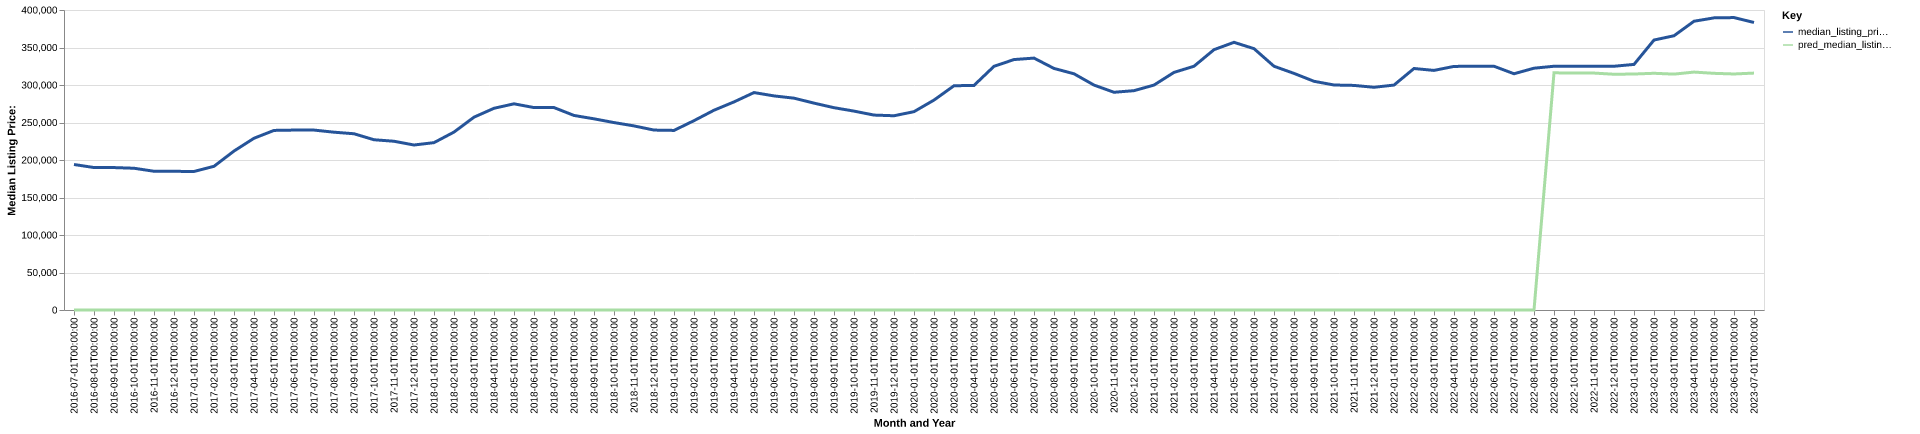

Values plotted in this chart, from the file beside it:
date, time_idx, median_listing_price, thirty_year_interest_rate_five, month, county_name, active_listing_count, median_days_on_market, pred_median_listing_price, month_year
2016-07-01, 0, 194000, 3.72, 7, Cincinnati, OH-KY-IN, 8551, 53.0, 0, Jul-2016
2016-08-01, 1, 189950, 3.73, 8, Cincinnati, OH-KY-IN, 8526, 57.0, 0, Aug-2016
2016-09-01, 2, 189900, 3.66, 9, Cincinnati, OH-KY-IN, 8233, 59.0, 0, Sep-2016
2016-10-01, 3, 189000, 3.64, 10, Cincinnati, OH-KY-IN, 8015, 61.0, 0, Oct-2016
2016-11-01, 4, 185000, 3.66, 11, Cincinnati, OH-KY-IN, 7669, 65.0, 0, Nov-2016
2016-12-01, 5, 184900, 3.48, 12, Cincinnati, OH-KY-IN, 6923, 73.0, 0, Dec-2016
2017-01-01, 6, 184700, 3.45, 1, Cincinnati, OH-KY-IN, 6353, 77.0, 0, Jan-2017
2017-02-01, 7, 191595, 3.5, 2, Cincinnati, OH-KY-IN, 6142, 66.0, 0, Feb-2017
2017-03-01, 8, 211953, 3.52, 3, Cincinnati, OH-KY-IN, 6034, 52.0, 0, Mar-2017
2017-04-01, 9, 228995, 4.03, 4, Cincinnati, OH-KY-IN, 6018, 50.0, 0, Apr-2017
2017-05-01, 10, 239450, 4.32, 5, Cincinnati, OH-KY-IN, 6172, 46.0, 0, May-2017
2017-06-01, 11, 239900, 4.2, 6, Cincinnati, OH-KY-IN, 6538, 44.0, 0, Jun-2017
2017-07-01, 12, 239900, 4.19, 7, Cincinnati, OH-KY-IN, 6887, 46.0, 0, Jul-2017
2017-08-01, 13, 237078, 4.3, 8, Cincinnati, OH-KY-IN, 6939, 50.0, 0, Aug-2017
2017-09-01, 14, 234998, 4.1, 9, Cincinnati, OH-KY-IN, 6951, 52.0, 0, Sep-2017
2017-10-01, 15, 227000, 4.05, 10, Cincinnati, OH-KY-IN, 6907, 54.0, 0, Oct-2017
2017-11-01, 16, 225000, 3.94, 11, Cincinnati, OH-KY-IN, 6600, 59.0, 0, Nov-2017
2017-12-01, 17, 219990, 4.03, 12, Cincinnati, OH-KY-IN, 5895, 68.0, 0, Dec-2017
2018-01-01, 18, 223148, 3.93, 1, Cincinnati, OH-KY-IN, 5227, 78.0, 0, Jan-2018
2018-02-01, 19, 237230, 3.83, 2, Cincinnati, OH-KY-IN, 5019, 68.0, 0, Feb-2018
2018-03-01, 20, 257100, 3.94, 3, Cincinnati, OH-KY-IN, 4838, 49.0, 0, Mar-2018
2018-04-01, 21, 268950, 3.95, 4, Cincinnati, OH-KY-IN, 5011, 44.0, 0, Apr-2018
2018-05-01, 22, 274900, 3.99, 5, Cincinnati, OH-KY-IN, 5304, 39.0, 0, May-2018
2018-06-01, 23, 269900, 4.15, 6, Cincinnati, OH-KY-IN, 5806, 40.0, 0, Jun-2018
2018-07-01, 24, 269900, 4.4, 7, Cincinnati, OH-KY-IN, 6182, 43.0, 0, Jul-2018
2018-08-01, 25, 259400, 4.46, 8, Cincinnati, OH-KY-IN, 6453, 45.0, 0, Aug-2018
2018-09-01, 26, 254900, 4.58, 9, Cincinnati, OH-KY-IN, 6634, 49.0, 0, Sep-2018
2018-10-01, 27, 249900, 4.66, 10, Cincinnati, OH-KY-IN, 6712, 52.0, 0, Oct-2018
2018-11-01, 28, 245450, 4.62, 11, Cincinnati, OH-KY-IN, 6599, 54.0, 0, Nov-2018
2018-12-01, 29, 239900, 4.54, 12, Cincinnati, OH-KY-IN, 5923, 64.0, 0, Dec-2018
2019-01-01, 30, 239450, 4.6, 1, Cincinnati, OH-KY-IN, 5387, 72.0, 0, Jan-2019
2019-02-01, 31, 252450, 4.72, 2, Cincinnati, OH-KY-IN, 4953, 67.0, 0, Feb-2019
2019-03-01, 32, 266371, 4.9, 3, Cincinnati, OH-KY-IN, 4925, 51.0, 0, Mar-2019
2019-04-01, 33, 277450, 4.94, 4, Cincinnati, OH-KY-IN, 4962, 43.0, 0, Apr-2019
2019-05-01, 34, 289900, 4.75, 5, Cincinnati, OH-KY-IN, 5146, 40.0, 0, May-2019
2019-06-01, 35, 285450, 4.51, 6, Cincinnati, OH-KY-IN, 5257, 42.0, 0, Jun-2019
2019-07-01, 36, 282450, 4.41, 7, Cincinnati, OH-KY-IN, 5399, 46.0, 0, Jul-2019
2019-08-01, 37, 275836, 4.41, 8, Cincinnati, OH-KY-IN, 5480, 47.0, 0, Aug-2019
2019-09-01, 38, 269741, 4.2, 9, Cincinnati, OH-KY-IN, 5496, 49.0, 0, Sep-2019
2019-10-01, 39, 265208, 4.14, 10, Cincinnati, OH-KY-IN, 5493, 50.0, 0, Oct-2019
2019-11-01, 40, 259900, 3.84, 11, Cincinnati, OH-KY-IN, 5174, 52.0, 0, Nov-2019
2019-12-01, 41, 259000, 3.81, 12, Cincinnati, OH-KY-IN, 4606, 64.0, 0, Dec-2019
2020-01-01, 42, 264450, 3.75, 1, Cincinnati, OH-KY-IN, 4110, 71.0, 0, Jan-2020
2020-02-01, 43, 279900, 3.73, 2, Cincinnati, OH-KY-IN, 3602, 60.0, 0, Feb-2020
2020-03-01, 44, 299000, 3.78, 3, Cincinnati, OH-KY-IN, 3510, 44.0, 0, Mar-2020
2020-04-01, 45, 299450, 3.75, 4, Cincinnati, OH-KY-IN, 3568, 45.0, 0, Apr-2020
2020-05-01, 46, 324900, 3.74, 5, Cincinnati, OH-KY-IN, 3433, 47.0, 0, May-2020
2020-06-01, 47, 333925, 3.72, 6, Cincinnati, OH-KY-IN, 3167, 45.0, 0, Jun-2020
2020-07-01, 48, 335862, 3.49, 7, Cincinnati, OH-KY-IN, 2929, 43.0, 0, Jul-2020
2020-08-01, 49, 322092, 3.65, 8, Cincinnati, OH-KY-IN, 2958, 38.0, 0, Aug-2020
2020-09-01, 50, 314950, 3.33, 9, Cincinnati, OH-KY-IN, 3006, 37.0, 0, Sep-2020
2020-10-01, 51, 299900, 3.28, 10, Cincinnati, OH-KY-IN, 3060, 37.0, 0, Oct-2020
2020-11-01, 52, 290300, 3.21, 11, Cincinnati, OH-KY-IN, 2960, 40.0, 0, Nov-2020
2020-12-01, 53, 292450, 3.07, 12, Cincinnati, OH-KY-IN, 2571, 52.0, 0, Dec-2020
2021-01-01, 54, 299900, 2.99, 1, Cincinnati, OH-KY-IN, 2181, 54.0, 0, Jan-2021
2021-02-01, 55, 316799, 2.93, 2, Cincinnati, OH-KY-IN, 1785, 49.0, 0, Feb-2021
2021-03-01, 56, 325000, 2.88, 3, Cincinnati, OH-KY-IN, 1715, 33.0, 0, Mar-2021
2021-04-01, 57, 347101, 2.84, 4, Cincinnati, OH-KY-IN, 1691, 31.0, 0, Apr-2021
2021-05-01, 58, 356900, 2.71, 5, Cincinnati, OH-KY-IN, 1862, 24.0, 0, May-2021
2021-06-01, 59, 348458, 2.79, 6, Cincinnati, OH-KY-IN, 2102, 24.0, 0, Jun-2021
... 25 more rows
